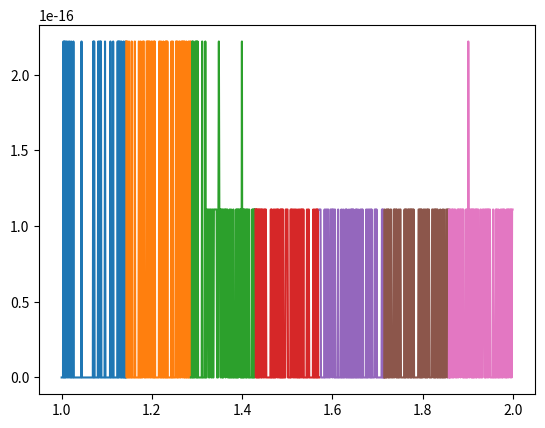

This figure's Python source:
import numpy as np
import matplotlib.pyplot as plt

y = np.linspace(1,2,1000)
y_k = np.linspace(1,2,8)
z_k = 1/y_k # list of all z_k values

def div(x,y,z):
    for i in range(1,6):
        z = -y*(z**2)+2*z
    return z*x

for i in range(len(y_k)-1):
    y_subtraction = y[(y>= y_k[i]) & (y < y_k[i+1])]
    plt.plot(y_subtraction, abs(div(1.32, y_subtraction, z_k[i]) - 1.32/y_subtraction ))

plt.show()

